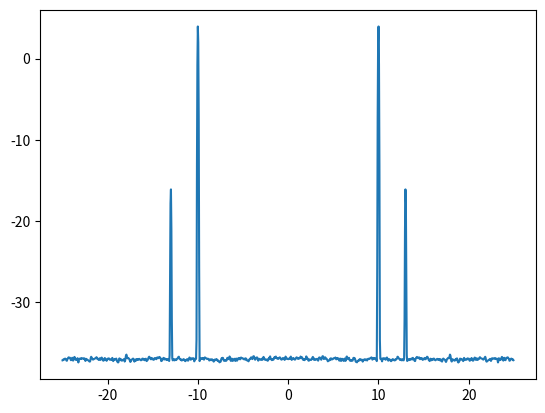

This figure's Python source:
import numpy as np 
import matplotlib.pyplot as plt 
import scipy.signal as signal

def psd(x, nfft = 1024, fs = 1.0): 
    f, S = signal.welch(s, fs = fs, window ='blackmanharris', nperseg = nfft, nfft = nfft, noverlap = int(nfft/2), \
             detrend = False, return_onesided = False)

    f = np.fft.fftshift(f)
    S = 10*np.log10(np.fft.fftshift(S))
    return f, S

N = 65536*8

t = np.arange(N)
noise = 0.1 * np.random.randn(N)

s = np.cos(2 * np.pi * 0.2 * t) + 0.1 * np.cos(2 * np.pi * 0.26 *t) + noise

f, S = psd(s, fs = 50)

plt.figure()
plt.plot(f, S)
plt.show()
